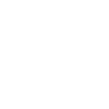
t = 0.00 s
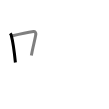
t = 1.50 s
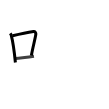
t = 2.75 s
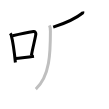
t = 4.25 s
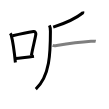
t = 5.50 s
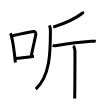
t = 7.00 s

The animated SVG that drew these frames (rendered in a browser with its animation timeline set to each time). Animation: 7 SMIL elements (animate=7); one cycle of 7.00 s.

<svg width="109px" height="109px" viewBox="0 0 px 109px" xmlns="http://www.w3.org/2000/svg" xmlns:xlink="http://www.w3.org/1999/xlink" xml:space="preserve" version="1.1"  baseProfile="full">
<path d="M10.25,33.29c0.37,0.51,0.76,0.94,0.92,1.58c1.29,5.07,3.34,18.54,4.23,27.63" style="fill:none;stroke:black;stroke-width:3;opacity:0">
  <animate attributeType="CSS" attributeName="opacity" from="0" to="1" begin="0s" dur="1s" repeatCount="0" fill="freeze" />
</path>
<path d="M12.58,35.72c9.42-2.22,16.55-3.56,20.92-4.23c1.6-0.24,2.56,1.44,2.33,2.87c-0.95,5.92-3.05,13.07-4.46,21.25" style="fill:none;stroke:black;stroke-width:3;opacity:0">
  <animate attributeType="CSS" attributeName="opacity" from="0" to="1" begin="1s" dur="1s" repeatCount="0" fill="freeze" />
</path>
<path d="M15.57,58.55c5.14-0.75,11.33-1.05,18.39-2.21" style="fill:none;stroke:black;stroke-width:3;opacity:0">
  <animate attributeType="CSS" attributeName="opacity" from="0" to="1" begin="2s" dur="1s" repeatCount="0" fill="freeze" />
</path>
<path d="M82.77,11.5c0.08,0.37,0.33,1.09-0.16,1.48c-6.71,5.43-15.28,9.54-29.42,14.21" style="fill:none;stroke:black;stroke-width:3;opacity:0">
  <animate attributeType="CSS" attributeName="opacity" from="0" to="1" begin="3s" dur="1s" repeatCount="0" fill="freeze" />
</path>
<path d="M49.42,25.33c1.02,1.96,1,3.84,1,5.98c0,21.16-0.42,44.94-14.62,57.71" style="fill:none;stroke:black;stroke-width:3;opacity:0">
  <animate attributeType="CSS" attributeName="opacity" from="0" to="1" begin="4s" dur="1s" repeatCount="0" fill="freeze" />
</path>
<path d="M52.59,45.35c0.53,0.2,2.63,0.34,4.04,0.12c7.81-1.26,25.44-3.59,34.33-4.21c1.43-0.1,3.9-0.2,4.79,0" style="fill:none;stroke:black;stroke-width:3;opacity:0">
  <animate attributeType="CSS" attributeName="opacity" from="0" to="1" begin="5s" dur="1s" repeatCount="0" fill="freeze" />
</path>
<path d="M73.18,45.98c0.94,0.63,1.5,2.84,1.69,4.1c0.19,1.26,0,40.54-0.19,48.42" style="fill:none;stroke:black;stroke-width:3;opacity:0">
  <animate attributeType="CSS" attributeName="opacity" from="0" to="1" begin="6s" dur="1s" repeatCount="0" fill="freeze" />
</path>
</svg>
